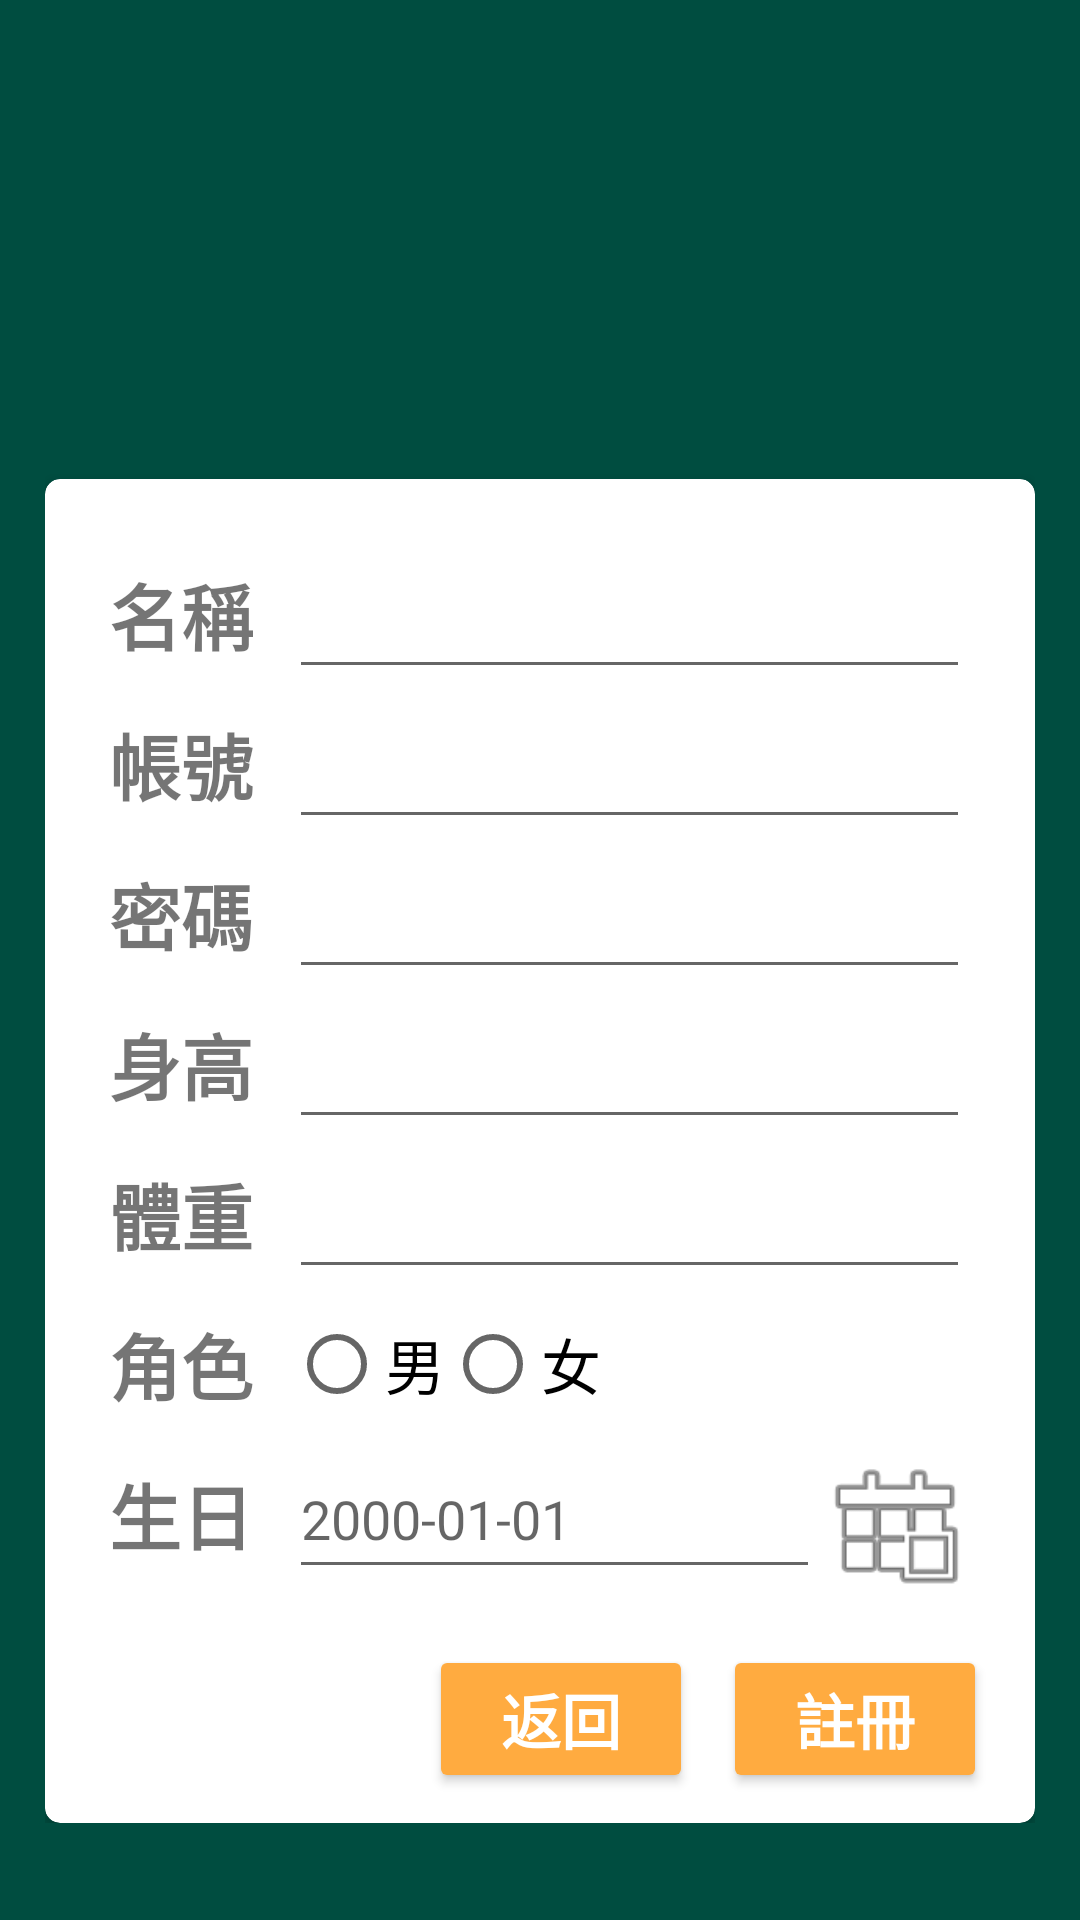

Write the Android layout XML for this screen, with the resource values it uses.
<!-- AndroidManifest.xml: application theme AppTheme -->
<!-- res/layout/activity_register.xml -->
<?xml version="1.0" encoding="utf-8"?>
<androidx.constraintlayout.widget.ConstraintLayout xmlns:android="http://schemas.android.com/apk/res/android"
    xmlns:app="http://schemas.android.com/apk/res-auto"
    xmlns:tools="http://schemas.android.com/tools"
    android:layout_width="match_parent"
    android:layout_height="match_parent"
    android:background="#004d40"
    tools:context=".MainActivity">

    <androidx.core.widget.NestedScrollView
        android:layout_width="wrap_content"
        android:layout_height="wrap_content"
        android:fillViewport="true"
        app:layout_constraintBottom_toTopOf="@+id/guideline4"
        app:layout_constraintEnd_toEndOf="parent"
        app:layout_constraintStart_toStartOf="parent"
        app:layout_constraintTop_toTopOf="@+id/guideline">

        <LinearLayout
            android:layout_width="match_parent"
            android:layout_height="wrap_content"
            android:orientation="vertical">

            <ImageView
                android:id="@+id/imageView2"
                android:layout_width="227dp"
                android:layout_height="159dp"
                android:layout_gravity="center_horizontal"
                app:srcCompat="@drawable/panda" />

            <androidx.cardview.widget.CardView
                android:id="@+id/cardView2"
                android:layout_width="330dp"
                android:layout_height="448dp"
                android:background="#FFFFFF"
                app:cardCornerRadius="5dp">

                <LinearLayout
                    android:layout_width="wrap_content"
                    android:layout_height="wrap_content"
                    android:layout_gravity="bottom|end"
                    android:orientation="horizontal">

                    <Button
                        android:id="@+id/btn_regis_back"
                        android:layout_width="wrap_content"
                        android:layout_height="wrap_content"
                        android:layout_marginRight="10dp"
                        android:layout_marginBottom="10dp"
                        android:backgroundTint="#ffab40"
                        android:foregroundTint="#FFFFFF"
                        android:text="返回"
                        android:textColor="#FFFFFF"
                        android:textSize="20sp"
                        android:textStyle="bold" />

                    <Button
                        android:id="@+id/btn_regis_ok"
                        android:layout_width="wrap_content"
                        android:layout_height="wrap_content"
                        android:layout_marginEnd="16dp"
                        android:backgroundTint="#ffab40"
                        android:text="註冊"
                        android:textColor="#FFFFFF"
                        android:textSize="20sp"
                        android:textStyle="bold" />

                </LinearLayout>

                <TableLayout
                    android:id="@+id/tableLayout"
                    android:layout_width="wrap_content"
                    android:layout_height="wrap_content"
                    android:layout_gravity="center_horizontal"
                    android:layout_marginTop="20dp">

                    <TableRow
                        android:layout_width="match_parent"
                        android:layout_height="match_parent">

                        <TextView
                            android:id="@+id/tV_name"
                            android:layout_width="wrap_content"
                            android:layout_height="wrap_content"
                            android:layout_gravity="center_vertical"
                            android:text="名稱  "
                            android:textSize="24sp"
                            android:textStyle="bold" />

                        <EditText
                            android:id="@+id/eT_name_regis"
                            android:layout_width="wrap_content"
                            android:layout_height="50dp"
                            android:ems="10"
                            android:inputType="textPersonName" />

                    </TableRow>

                    <TableRow
                        android:layout_width="match_parent"
                        android:layout_height="match_parent">

                        <TextView
                            android:id="@+id/tV_account"
                            android:layout_width="wrap_content"
                            android:layout_height="wrap_content"
                            android:layout_gravity="center_vertical"
                            android:text="帳號  "
                            android:textSize="24sp"
                            android:textStyle="bold" />

                        <EditText
                            android:id="@+id/eT_account_regis"
                            android:layout_width="wrap_content"
                            android:layout_height="50dp"
                            android:ems="10"
                            android:inputType="textPersonName" />
                    </TableRow>

                    <TableRow
                        android:layout_width="match_parent"
                        android:layout_height="match_parent">

                        <TextView
                            android:id="@+id/tV_password"
                            android:layout_width="wrap_content"
                            android:layout_height="wrap_content"
                            android:layout_gravity="center_vertical"
                            android:text="密碼  "
                            android:textSize="24sp"
                            android:textStyle="bold" />

                        <EditText
                            android:id="@+id/eT_password_regis"
                            android:layout_width="wrap_content"
                            android:layout_height="50dp"
                            android:ems="10"
                            android:inputType="textPassword" />
                    </TableRow>

                    <TableRow
                        android:layout_width="match_parent"
                        android:layout_height="match_parent">

                        <TextView
                            android:id="@+id/tV_height"
                            android:layout_width="wrap_content"
                            android:layout_height="wrap_content"
                            android:layout_gravity="center_vertical"
                            android:text="身高"
                            android:textSize="24sp"
                            android:textStyle="bold" />

                        <EditText
                            android:id="@+id/eT_height_regis"
                            android:layout_width="wrap_content"
                            android:layout_height="50dp"
                            android:ems="10"
                            android:inputType="number" />

                    </TableRow>

                    <TableRow
                        android:layout_width="match_parent"
                        android:layout_height="match_parent">

                        <TextView
                            android:id="@+id/tV_weight"
                            android:layout_width="wrap_content"
                            android:layout_height="wrap_content"
                            android:layout_gravity="center_vertical"
                            android:text="體重"
                            android:textSize="24sp"
                            android:textStyle="bold" />

                        <EditText
                            android:id="@+id/eT_weight_regis"
                            android:layout_width="wrap_content"
                            android:layout_height="50dp"
                            android:ems="10"
                            android:inputType="number" />

                    </TableRow>

                    <TableRow
                        android:layout_width="match_parent"
                        android:layout_height="match_parent">

                        <TextView
                            android:id="@+id/tV_gender"
                            android:layout_width="wrap_content"
                            android:layout_height="wrap_content"
                            android:layout_gravity="center_vertical"
                            android:text="角色"
                            android:textSize="24sp"
                            android:textStyle="bold" />

                        <RadioGroup
                            android:id="@+id/rBt_gender_regis"
                            android:layout_width="wrap_content"
                            android:layout_height="50dp"
                            android:gravity="center_vertical"
                            android:orientation="horizontal">

                            <RadioButton
                                android:id="@+id/male"
                                android:layout_width="wrap_content"
                                android:layout_height="wrap_content"
                                android:text="男"
                                android:textSize="20sp" />

                            <RadioButton
                                android:id="@+id/female"
                                android:layout_width="wrap_content"
                                android:layout_height="wrap_content"
                                android:text="女"
                                android:textSize="20sp" />
                        </RadioGroup>
                    </TableRow>

                    <TableRow
                        android:layout_width="match_parent"
                        android:layout_height="match_parent">

                        <TextView
                            android:id="@+id/tV_birth"
                            android:layout_width="wrap_content"
                            android:layout_height="wrap_content"
                            android:layout_gravity="center_vertical"
                            android:text="生日"
                            android:textSize="24sp"
                            android:textStyle="bold" />

                        <TableRow
                            android:layout_width="wrap_content"
                            android:layout_height="wrap_content">

                            <EditText
                                android:id="@+id/dT_birth_regis"
                                android:layout_width="177dp"
                                android:layout_height="50dp"
                                android:ems="10"
                                android:hint="2000-01-01"
                                android:inputType="date" />

                            <Button
                                android:id="@+id/dBt_birth"
                                android:layout_width="50dp"
                                android:layout_height="50dp"
                                android:background="@android:drawable/ic_menu_today" />

                        </TableRow>

                    </TableRow>

                </TableLayout>
            </androidx.cardview.widget.CardView>
        </LinearLayout>
    </androidx.core.widget.NestedScrollView>

    <androidx.constraintlayout.widget.Guideline
        android:id="@+id/guideline"
        android:layout_width="wrap_content"
        android:layout_height="wrap_content"
        android:orientation="horizontal"
        app:layout_constraintGuide_percent="0.05" />

    <androidx.constraintlayout.widget.Guideline
        android:id="@+id/guideline4"
        android:layout_width="wrap_content"
        android:layout_height="wrap_content"
        android:orientation="horizontal"
        app:layout_constraintGuide_percent="0.9" />

</androidx.constraintlayout.widget.ConstraintLayout>
<!-- resources referenced by this layout -->
<resources>
  <!-- drawable panda: png bitmap (drawable, 83155 bytes) -->
  <style name="AppTheme" parent="Theme.AppCompat.Light.NoActionBar">
          
          <item name="colorPrimary">@color/colorPrimary</item>
          <item name="colorPrimaryDark">@color/colorPrimaryDark</item>
          <item name="colorAccent">@color/colorAccent</item>
      </style>
  <color name="colorPrimary">#004d40</color>
  <color name="colorPrimaryDark">#00251a</color>
  <color name="colorAccent">#ffab40</color>
</resources>
